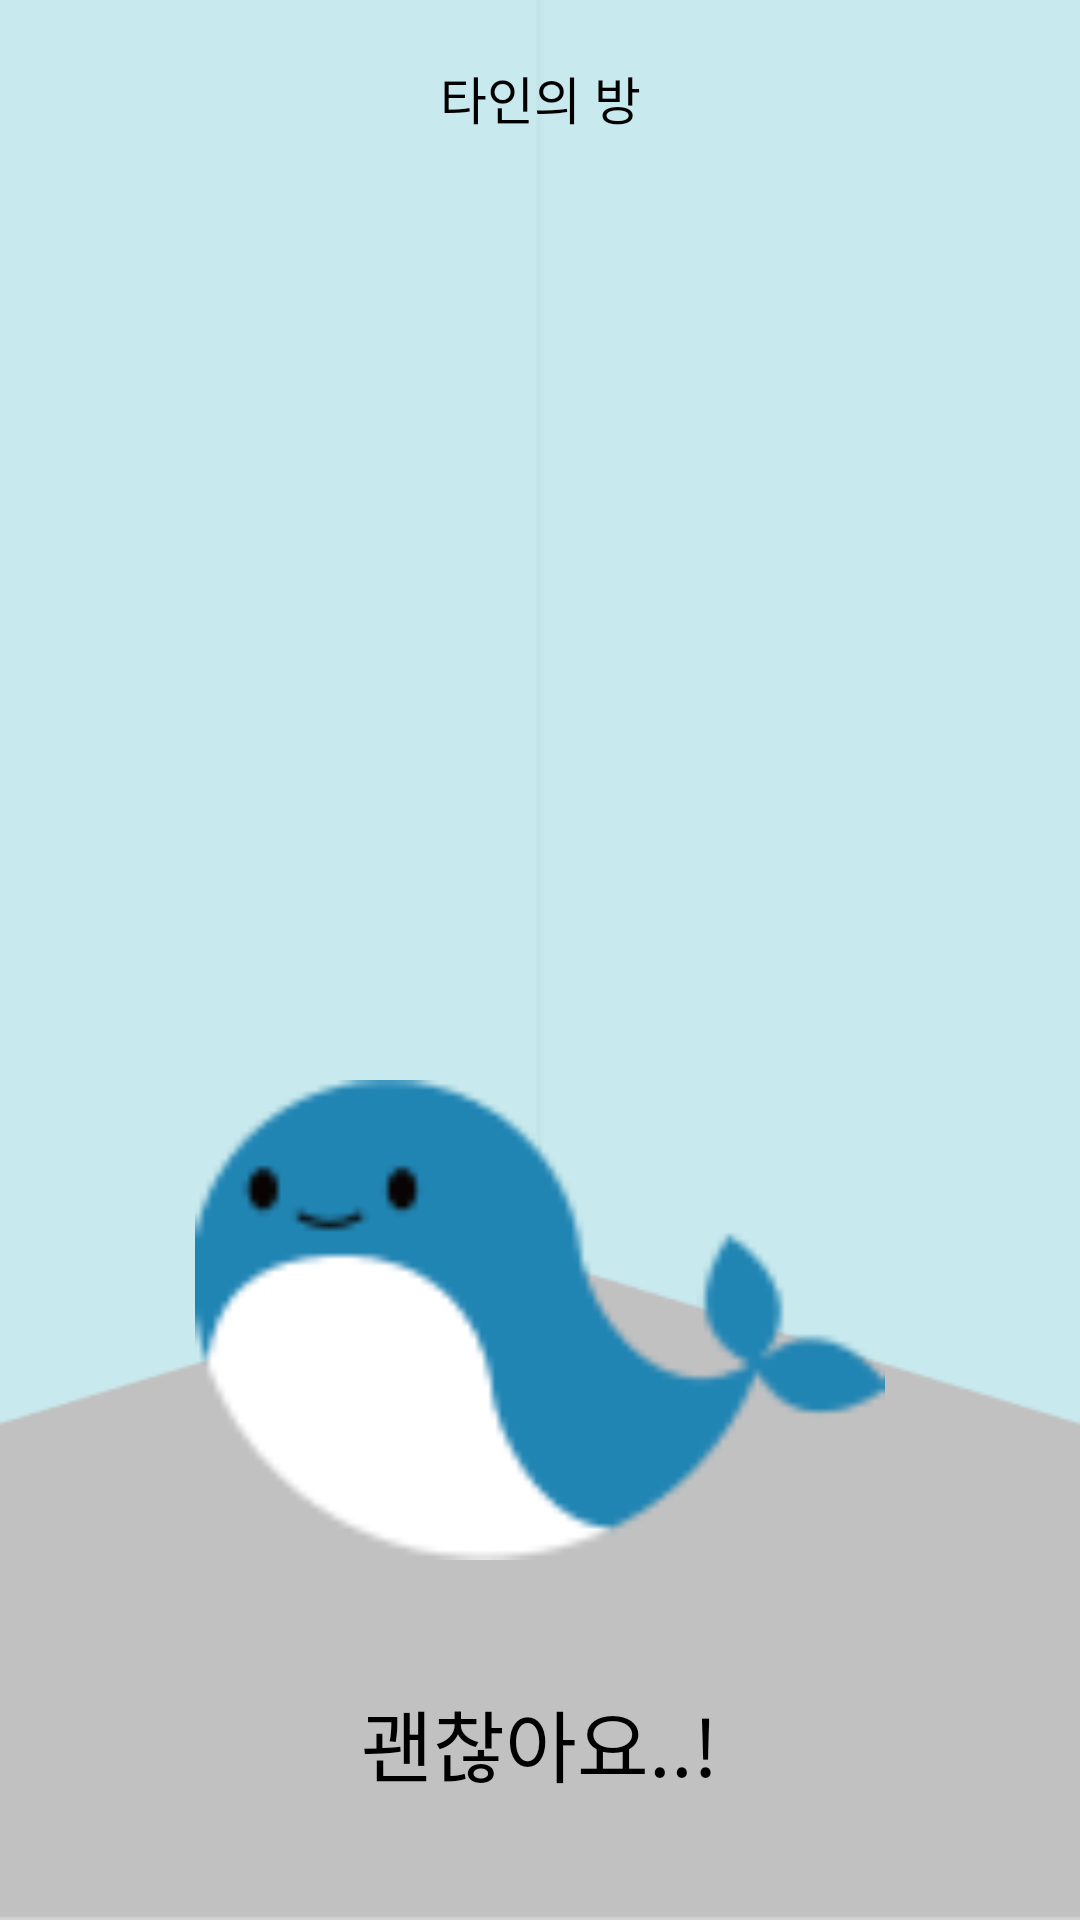

Android layout source for this screen:
<!-- AndroidManifest.xml: fallback theme Theme.MaterialComponents.DayNight.NoActionBar -->
<!-- res/layout/activity_worry2.xml -->
<?xml version="1.0" encoding="utf-8"?>
<RelativeLayout xmlns:android="http://schemas.android.com/apk/res/android"
    xmlns:app="http://schemas.android.com/apk/res-auto"
    xmlns:tools="http://schemas.android.com/tools"
    android:layout_width="match_parent"
    android:layout_height="match_parent"
    android:orientation="horizontal">

    <ImageView
        android:layout_width="match_parent"
        android:layout_height="match_parent"
        android:background="@drawable/your_room_img"/>

    <TextView
        android:layout_width="match_parent"
        android:layout_height="wrap_content"
        android:text="타인의 방"
        android:textColor="#000000"
        android:textSize="17dp"
        android:gravity="center"
        android:layout_marginTop="20dp"/>

    <RelativeLayout
        android:layout_width="wrap_content"
        android:layout_height="wrap_content"
        android:layout_centerHorizontal="true">

        <RelativeLayout
            android:layout_width="wrap_content"
            android:layout_height="wrap_content"
            android:layout_alignParentBottom="true"
            android:layout_centerHorizontal="true"
            android:layout_marginBottom="42dp">

            <TextView
                android:id="@+id/day"
                android:layout_width="wrap_content"
                android:layout_height="wrap_content"
                android:layout_marginBottom="40dp"
                android:layout_marginTop="40dp"
                android:gravity="center"
                android:text="괜찮아요..!"
                android:textColor="#000000"
                android:textSize="26dp"
                android:layout_centerHorizontal="true"/>

        </RelativeLayout>

    </RelativeLayout>

    <ImageView
        android:layout_width="230dp"
        android:layout_height="160dp"
        android:background="@drawable/whale_img"
        android:layout_centerHorizontal="true"
        android:layout_alignParentBottom="true"
        android:layout_marginBottom="120dp"/>

</RelativeLayout>
<!-- resources referenced by this layout -->
<resources>
  <!-- drawable whale_img: png bitmap (drawable, 3357 bytes) -->
  <!-- drawable your_room_img: png bitmap (drawable, 5001 bytes) -->
</resources>
